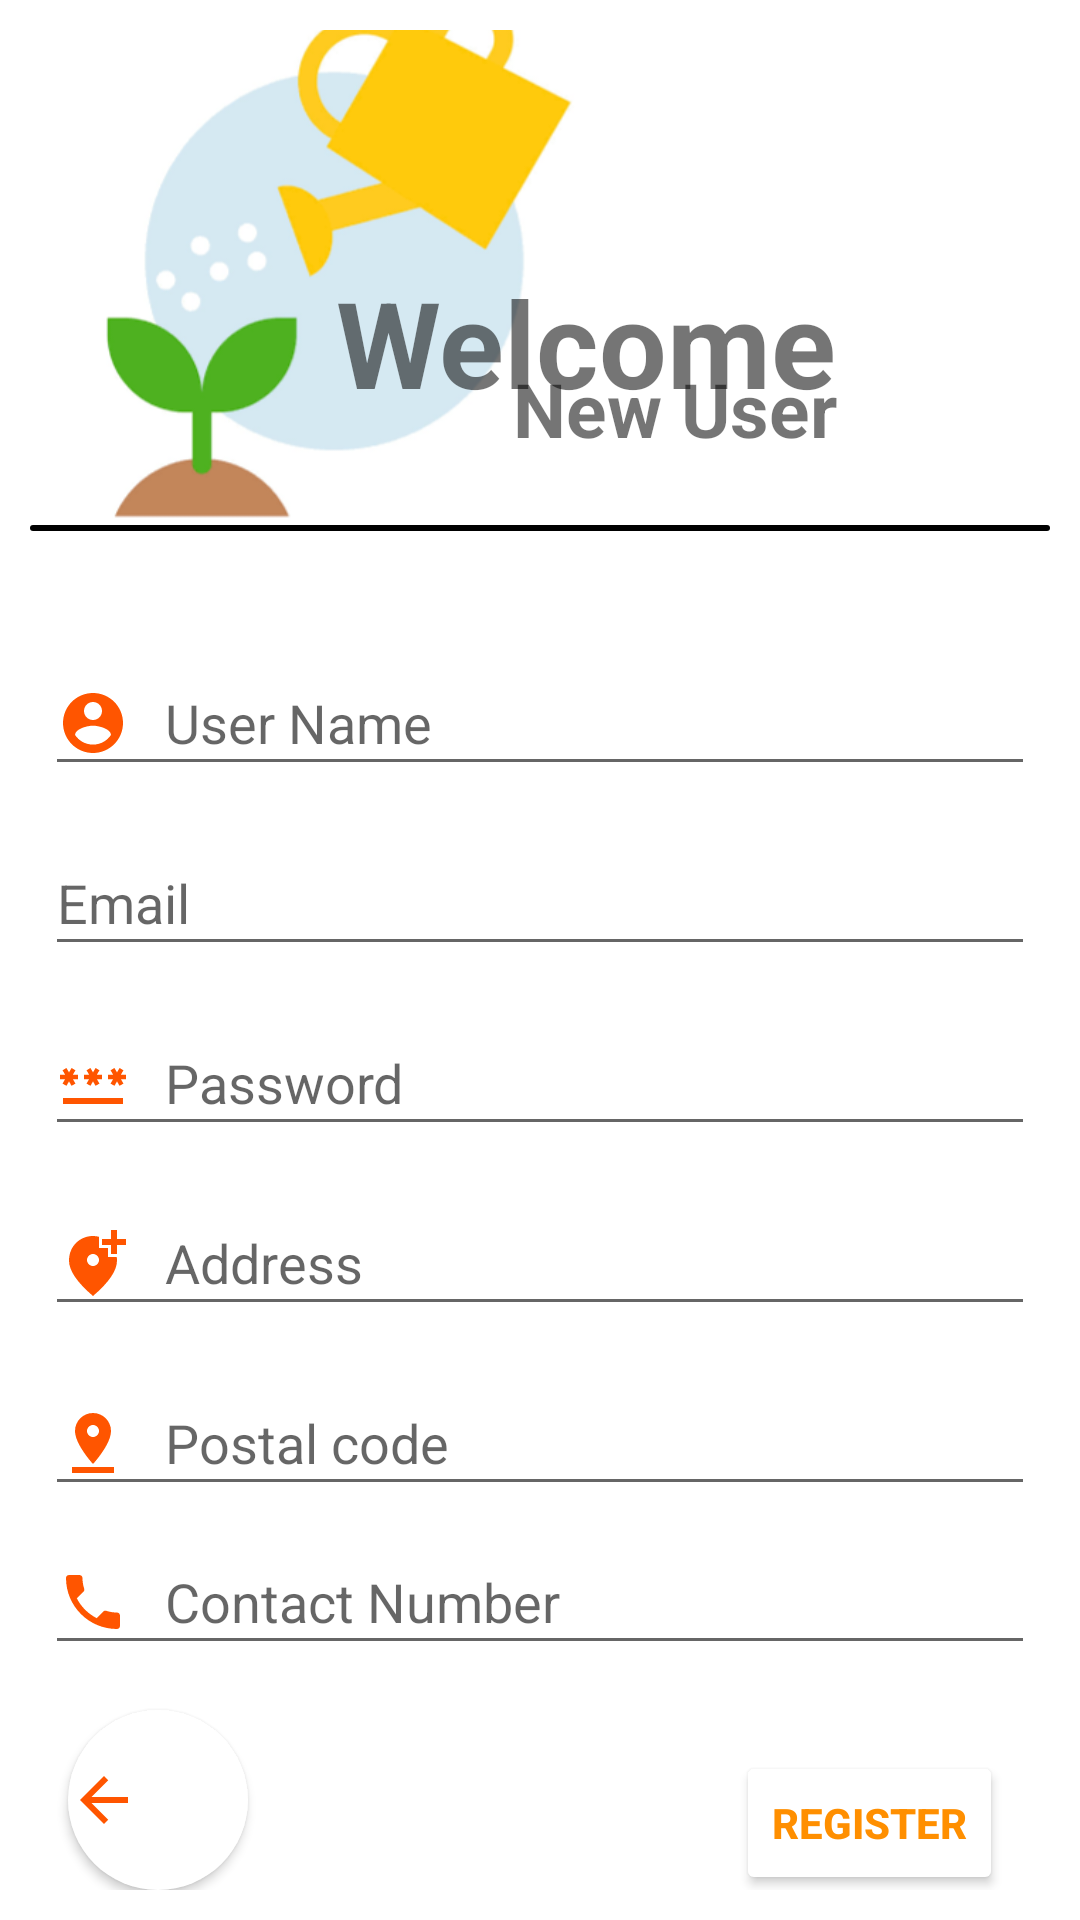

Produce the Android XML layout that renders to this screen, including the resource entries it uses.
<!-- AndroidManifest.xml: application theme Theme.SmartGrow -->
<!-- res/layout/activity_signup.xml -->
<?xml version="1.0" encoding="utf-8"?>
<androidx.constraintlayout.widget.ConstraintLayout xmlns:android="http://schemas.android.com/apk/res/android"
    xmlns:app="http://schemas.android.com/apk/res-auto"
    xmlns:tools="http://schemas.android.com/tools"
    android:layout_width="match_parent"
    android:layout_height="match_parent"
    android:background="@color/white"
    android:orientation="vertical"
    android:padding="10dp"
    tools:context=".signup">

    <ImageView
        android:id="@+id/img_signup"
        android:layout_width="180dp"
        android:layout_height="180dp"
        android:layout_marginTop="5dp"
        android:src="@drawable/signupimg"
        app:layout_constraintBottom_toTopOf="@id/divider_signup"
        app:layout_constraintEnd_toEndOf="parent"
        app:layout_constraintHorizontal_bias="0.075"
        app:layout_constraintStart_toStartOf="parent"
        app:layout_constraintTop_toTopOf="parent" />


    <TextView
        android:id="@+id/txt1_signup"
        android:layout_width="wrap_content"
        android:layout_height="wrap_content"
        android:text="Welcome"
        android:textSize="40dp"
        android:textStyle="bold"
        app:layout_constraintBottom_toBottomOf="@id/img_signup"
        app:layout_constraintHorizontal_bias="0.558"
        app:layout_constraintLeft_toLeftOf="@id/img_signup"
        app:layout_constraintRight_toRightOf="parent"
        app:layout_constraintTop_toTopOf="parent"
        app:layout_constraintVertical_bias="0.693" />

    <TextView
        android:id="@+id/txt2_signup"
        android:layout_width="wrap_content"
        android:layout_height="wrap_content"
        android:text="New User"
        android:textSize="25dp"
        android:textStyle="bold"
        app:layout_constraintBottom_toBottomOf="@id/img_signup"
        app:layout_constraintHorizontal_bias="1.0"
        app:layout_constraintLeft_toLeftOf="@id/txt1_signup"
        app:layout_constraintRight_toRightOf="@id/txt1_signup"
        app:layout_constraintTop_toTopOf="@id/txt1_signup"
        app:layout_constraintVertical_bias="0.593" />

    <View
        android:id="@+id/divider_signup"
        android:layout_width="340dp"
        android:layout_height="2dp"
        android:background="@drawable/divider"
        android:foregroundGravity="center"
        app:layout_constraintBottom_toTopOf="@id/Username_snUp"
        app:layout_constraintHorizontal_bias="0.49"
        app:layout_constraintLeft_toLeftOf="parent"
        app:layout_constraintRight_toRightOf="parent"
        app:layout_constraintTop_toBottomOf="@id/img_signup" />

    <EditText
        android:id="@+id/Username_snUp"
        android:layout_width="330dp"
        android:layout_height="45dp"
        android:layout_marginTop="40dp"
        android:drawableLeft="@drawable/ic_baseline_account_circle_24"
        android:drawablePadding="12dp"
        android:hint="User Name"
        android:inputType="text"
        app:layout_constraintBottom_toTopOf="@id/Email_snUp"
        app:layout_constraintLeft_toLeftOf="parent"
        app:layout_constraintRight_toRightOf="parent"
        app:layout_constraintTop_toBottomOf="@id/divider_signup" />

    <EditText
        android:id="@+id/Email_snUp"
        android:layout_width="330dp"
        android:layout_height="45dp"
        android:layout_marginTop="15dp"
        android:drawableLeft="@drawable/ic_email"
        android:drawablePadding="12dp"
        android:hint="Email"
        android:inputType="text|textEmailAddress"
        app:layout_constraintBottom_toTopOf="@id/Password_snUp"
        app:layout_constraintLeft_toLeftOf="parent"
        app:layout_constraintRight_toRightOf="parent"
        app:layout_constraintTop_toBottomOf="@id/Username_snUp" />


    <EditText
        android:id="@+id/address_snUp"
        android:layout_width="330dp"
        android:layout_height="45dp"
        android:layout_marginTop="15dp"
        android:drawableLeft="@drawable/ic_baseline_add_location_alt_24"
        android:drawablePadding="12dp"
        android:hint="Address"
        android:inputType="text"
        app:layout_constraintBottom_toTopOf="@id/postalcode_snUp"
        app:layout_constraintHorizontal_bias="0.5"
        app:layout_constraintLeft_toLeftOf="parent"
        app:layout_constraintRight_toRightOf="parent"
        app:layout_constraintTop_toBottomOf="@id/Password_snUp" />

    <EditText
        android:id="@+id/postalcode_snUp"
        android:layout_width="330dp"
        android:layout_height="45dp"
        android:layout_marginTop="15dp"
        android:drawableLeft="@drawable/ic_baseline_pin_drop_24"
        android:drawablePadding="12dp"
        android:hint="@string/postal_code"
        android:inputType="number"
        app:layout_constraintBottom_toTopOf="@id/contactnum_snUp"
        app:layout_constraintHorizontal_bias="0.5"
        app:layout_constraintLeft_toLeftOf="parent"
        app:layout_constraintRight_toRightOf="parent"
        app:layout_constraintTop_toBottomOf="@id/address_snUp" />

    <EditText
        android:id="@+id/contactnum_snUp"
        android:layout_width="330dp"
        android:layout_height="45dp"
        android:layout_marginTop="8dp"
        android:drawableStart="@drawable/ic_baseline_phone_24"
        android:drawableLeft="@drawable/ic_baseline_phone_24"
        android:drawablePadding="12dp"
        android:hint="@string/contact_number"
        android:inputType="number"
        app:layout_constraintBottom_toBottomOf="@id/bcktoMA_snUp"
        app:layout_constraintLeft_toLeftOf="parent"
        app:layout_constraintRight_toRightOf="parent"
        app:layout_constraintTop_toBottomOf="@id/postalcode_snUp" />

    <Button
        android:id="@+id/Register_snUp"
        android:layout_width="wrap_content"
        android:layout_height="wrap_content"
        android:layout_marginTop="30dp"
        android:layout_marginRight="3dp"
        android:backgroundTint="@color/white"
        android:text="register"
        android:onClick="registerBtnSgnUpPg"
        android:textColor="@color/oranjellow"
        android:textStyle="bold"
        app:layout_constraintBottom_toBottomOf="parent"
        app:layout_constraintLeft_toRightOf="@id/bcktoMA_snUp"
        app:layout_constraintRight_toRightOf="parent"
        app:layout_constraintTop_toBottomOf="@id/contactnum_snUp"

        />

    <Button
        android:id="@+id/bcktoMA_snUp"
        android:layout_width="60dp"
        android:layout_height="60dp"
        android:layout_marginTop="15dp"
        android:layout_marginRight="150dp"
        android:background="@drawable/round_btn"
        android:backgroundTint="@color/white"
        android:drawableLeft="@drawable/ic_baseline_arrow_back_24"
        android:drawablePadding="15dp"
        app:backgroundTint="#FFFFFF"
        app:layout_constraintBottom_toBottomOf="parent"
        app:layout_constraintLeft_toLeftOf="parent"
        app:layout_constraintRight_toLeftOf="@id/Register_snUp"
        app:layout_constraintTop_toBottomOf="@id/contactnum_snUp" />

    <ProgressBar
        android:id="@+id/progressbar_snUp"
        style="?android:attr/progressBarStyleLarge"
        android:layout_width="wrap_content"
        android:layout_height="wrap_content"

        android:layout_centerInParent="true"
        android:visibility="invisible"
        app:layout_constraintBottom_toBottomOf="parent"
        app:layout_constraintHorizontal_bias="0.987"
        app:layout_constraintLeft_toLeftOf="parent"
        app:layout_constraintRight_toRightOf="parent"
        app:layout_constraintTop_toTopOf="parent"
        app:layout_constraintVertical_bias="0.0"
        tools:ignore="MissingConstraints" />


    <EditText
        android:id="@+id/Password_snUp"
        android:layout_width="330dp"
        android:layout_height="45dp"
        android:layout_marginTop="15dp"
        android:drawableLeft="@drawable/ic_baseline_password_24"
        android:drawablePadding="12dp"
        android:hint="Password"
        android:inputType="textPassword"
        app:layout_constraintBottom_toTopOf="@id/address_snUp"
        app:layout_constraintHorizontal_bias="0.5"
        app:layout_constraintLeft_toLeftOf="parent"
        app:layout_constraintRight_toRightOf="parent"
        app:layout_constraintTop_toBottomOf="@id/Email_snUp" />


</androidx.constraintlayout.widget.ConstraintLayout>
<!-- resources referenced by this layout -->
<resources>
  <color name="oranjellow">#FF8F00</color>
  <color name="white">#FFFFFFFF</color>
  <!-- drawable divider (drawable) -->
  <?xml version="1.0" encoding="utf-8"?>
  <shape xmlns:android="http://schemas.android.com/apk/res/android"
      android:shape="rectangle"
      >
      <solid android:color="#000000"></solid>
      <corners android:radius="50dp"></corners>
  </shape>
  <!-- drawable ic_baseline_account_circle_24 (drawable) -->
  <vector android:height="24dp" android:tint="#FF5500"
      android:viewportHeight="24" android:viewportWidth="24"
      android:width="24dp" xmlns:android="http://schemas.android.com/apk/res/android">
      <path android:fillColor="@android:color/white" android:pathData="M12,2C6.48,2 2,6.48 2,12s4.48,10 10,10 10,-4.48 10,-10S17.52,2 12,2zM12,5c1.66,0 3,1.34 3,3s-1.34,3 -3,3 -3,-1.34 -3,-3 1.34,-3 3,-3zM12,19.2c-2.5,0 -4.71,-1.28 -6,-3.22 0.03,-1.99 4,-3.08 6,-3.08 1.99,0 5.97,1.09 6,3.08 -1.29,1.94 -3.5,3.22 -6,3.22z"/>
  </vector>
  <!-- drawable ic_baseline_add_location_alt_24 (drawable) -->
  <vector android:height="24dp" android:tint="#FF5500"
      android:viewportHeight="24" android:viewportWidth="24"
      android:width="24dp" xmlns:android="http://schemas.android.com/apk/res/android">
      <path android:fillColor="@android:color/white" android:pathData="M20,1v3h3v2h-3v3h-2L18,6h-3L15,4h3L18,1h2zM12,13c1.1,0 2,-0.9 2,-2s-0.9,-2 -2,-2 -2,0.9 -2,2 0.9,2 2,2zM14,3.25L14,7h3v3h2.92c0.05,0.39 0.08,0.79 0.08,1.2 0,3.32 -2.67,7.25 -8,11.8 -5.33,-4.55 -8,-8.48 -8,-11.8C4,6.22 7.8,3 12,3c0.68,0 1.35,0.08 2,0.25z"/>
  </vector>
  <!-- drawable ic_baseline_arrow_back_24 (drawable) -->
  <vector android:autoMirrored="true" android:height="24dp"
      android:tint="#FF5500" android:viewportHeight="24"
      android:viewportWidth="24" android:width="24dp" xmlns:android="http://schemas.android.com/apk/res/android">
      <path android:fillColor="@android:color/white" android:pathData="M20,11H7.83l5.59,-5.59L12,4l-8,8 8,8 1.41,-1.41L7.83,13H20v-2z"/>
  </vector>
  <!-- drawable ic_baseline_pin_drop_24 (drawable) -->
  <vector android:height="24dp" android:tint="#FF5500"
      android:viewportHeight="24" android:viewportWidth="24"
      android:width="24dp" xmlns:android="http://schemas.android.com/apk/res/android">
      <path android:fillColor="@android:color/white" android:pathData="M18,8c0,-3.31 -2.69,-6 -6,-6S6,4.69 6,8c0,4.5 6,11 6,11s6,-6.5 6,-11zM10,8c0,-1.1 0.9,-2 2,-2s2,0.9 2,2 -0.89,2 -2,2c-1.1,0 -2,-0.9 -2,-2zM5,20v2h14v-2L5,20z"/>
  </vector>
  <!-- drawable round_btn (drawable) -->
  <?xml version="1.0" encoding="utf-8"?>
  <shape xmlns:android="http://schemas.android.com/apk/res/android"
      android:shape="oval"
      >
      <solid android:color="@color/white">
      </solid>
      <size android:height="20dp"
          android:width="20dp"></size>
  
  </shape>
  <string name="contact_number">Contact Number</string>
  <string name="postal_code">Postal code</string>
  <style name="Theme.SmartGrow" parent="Theme.MaterialComponents.DayNight.NoActionBar">
          
          <item name="colorPrimary">@color/purple_500</item>
          <item name="colorPrimaryVariant">@color/purple_700</item>
          <item name="colorOnPrimary">@color/white</item>
          
          <item name="colorSecondary">@color/teal_200</item>
          <item name="colorSecondaryVariant">@color/teal_700</item>
          <item name="colorOnSecondary">@color/black</item>
          
          <item name="android:statusBarColor" tools:targetApi="l">?attr/colorPrimaryVariant</item>
          
      </style>
  <color name="purple_500">#F4511E</color>
  <color name="purple_700">#000000</color>
  <color name="teal_200">#FF03DAC5</color>
  <color name="teal_700">#FF018786</color>
  <color name="black">#000000</color>
</resources>
